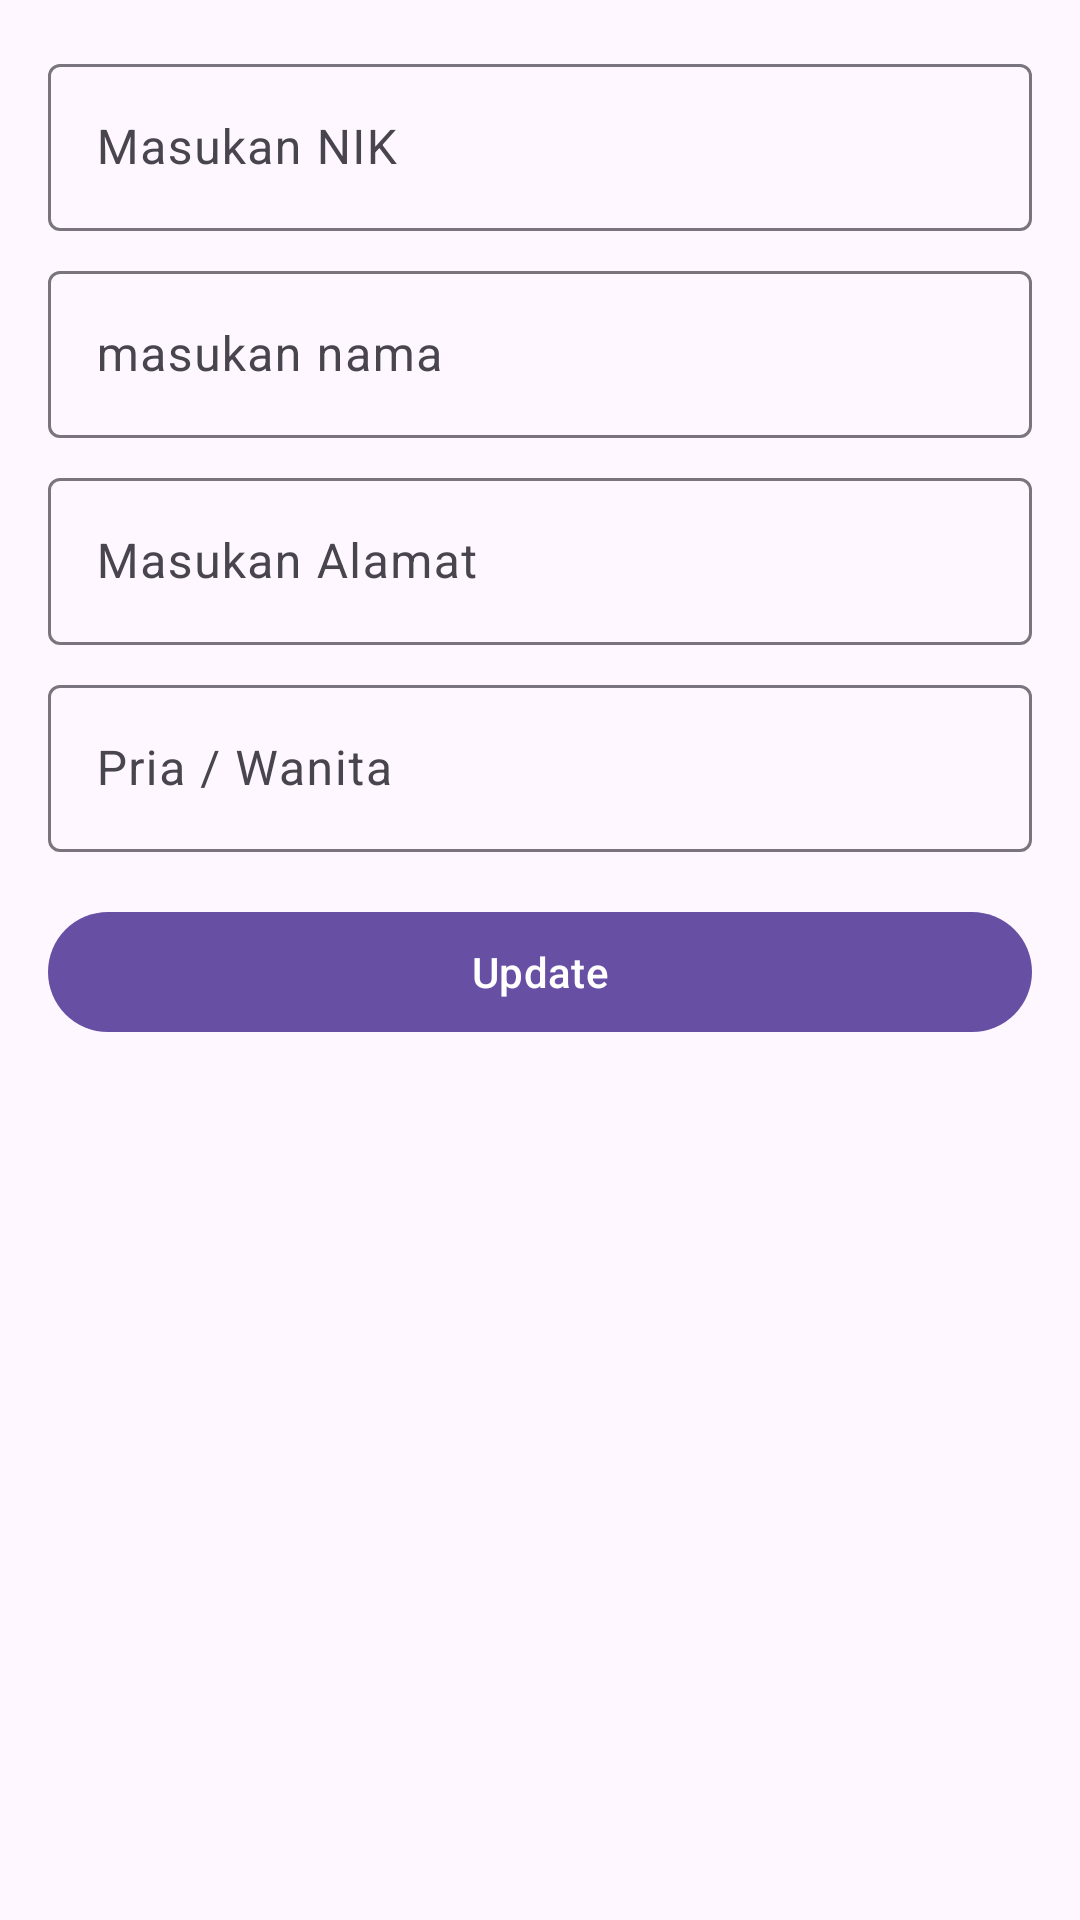

Write the Android layout XML for this screen, with the resource values it uses.
<!-- AndroidManifest.xml: activity theme Theme.MyApp -->
<!-- res/layout/activity_update.xml -->
<?xml version="1.0" encoding="utf-8"?>
<LinearLayout
    xmlns:android="http://schemas.android.com/apk/res/android"
    xmlns:app="http://schemas.android.com/apk/res-auto"
    xmlns:tools="http://schemas.android.com/tools"
    android:layout_width="match_parent"
    android:layout_height="match_parent"
    android:orientation="vertical"
    android:padding="16dp"
    tools:context=".ui.UpdateActivity">

    <com.google.android.material.textfield.TextInputLayout
        android:layout_width="match_parent"
        android:layout_height="wrap_content"
        android:layout_marginBottom="8dp">

        <EditText
            android:id="@+id/edt_update_nik"
            android:layout_width="match_parent"
            android:layout_height="wrap_content"
            android:hint="Masukan NIK"
            android:inputType="numberDecimal"
            android:maxLines="1"/>
    </com.google.android.material.textfield.TextInputLayout>

    <com.google.android.material.textfield.TextInputLayout
        android:layout_width="match_parent"
        android:layout_height="wrap_content"
        android:layout_marginBottom="8dp">
        <EditText
            android:id="@+id/edt_update_name"
            android:layout_width="match_parent"
            android:layout_height="wrap_content"
            android:hint="masukan nama"
            android:inputType="textCapSentences"
            android:maxLines="1"/>
    </com.google.android.material.textfield.TextInputLayout>

    <com.google.android.material.textfield.TextInputLayout
        android:layout_width="match_parent"
        android:layout_height="wrap_content"
        android:layout_marginBottom="8dp">
        <EditText
            android:id="@+id/edt_update_address"
            android:layout_width="match_parent"
            android:layout_height="wrap_content"
            android:hint="Masukan Alamat"
            android:inputType="textCapSentences"
            android:maxLines="1"/>
    </com.google.android.material.textfield.TextInputLayout>

    <com.google.android.material.textfield.TextInputLayout
        android:layout_width="match_parent"
        android:layout_height="wrap_content"
        android:layout_marginBottom="16dp">
        <EditText
            android:id="@+id/edt_update_sex"
            android:layout_width="match_parent"
            android:layout_height="wrap_content"
            android:hint="Pria / Wanita"
            android:inputType="textCapSentences"
            android:maxLines="1"/>
    </com.google.android.material.textfield.TextInputLayout>

    <Button
        android:id="@+id/btn_update"
        android:layout_width="match_parent"
        android:layout_height="wrap_content"
        android:text="Update"/>

</LinearLayout>
<!-- resources referenced by this layout -->
<resources>
  <style name="Theme.MyApp" parent="Base.Theme.MyApp" />
  <style name="Base.Theme.MyApp" parent="Theme.Material3.DayNight">
  
  
      </style>
</resources>
